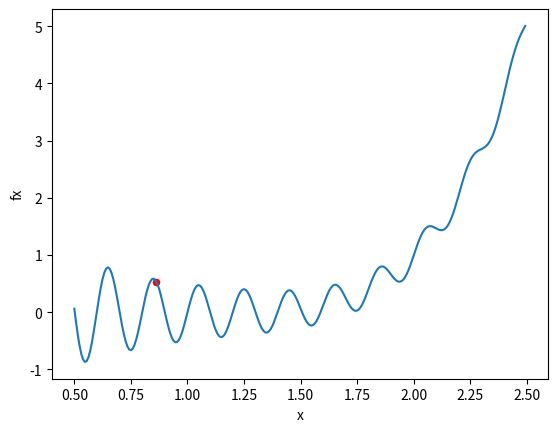

This figure's Python source:
import random
import math
import numpy
import matplotlib.pyplot as plt

def f(x):
    return math.sin(10*math.pi*x)/(2*x) + (x-1)**4

x = random.uniform(0.5, 2.5)
# step = 0.03125
# a = numpy.gradient(f(x), x)
# a1 = numpy.gradient(f(x), x-step)
# a2 = numpy.gradient(f(x), x+step)

# print("here1")
# while ( a1<a or a2<a ):
#     print("here2")
#     if a1<a:
#         x = x-step
#         a = numpy.gradient(f(x), x)
#         a1 = numpy.gradient(f(x), x-step)
#         a2 = numpy.gradient(f(x), x+step)
#     else:
#         x = x+step
#         a = numpy.gradient(f(x), x)
#         a1 = numpy.gradient(f(x), x-step)
#         a2 = numpy.gradient(f(x), x+step)

x_value = x
y_value = f(x_value)
fx = numpy.vectorize(f)
x = numpy.arange(0.5, 2.5, 0.0078125)
plt.plot(x, fx(x))
plt.scatter(x_value, y_value, color= "red", marker= "o", s=20)   
plt.xlabel('x') 
plt.ylabel('fx')
plt.show() 
# print(x)
